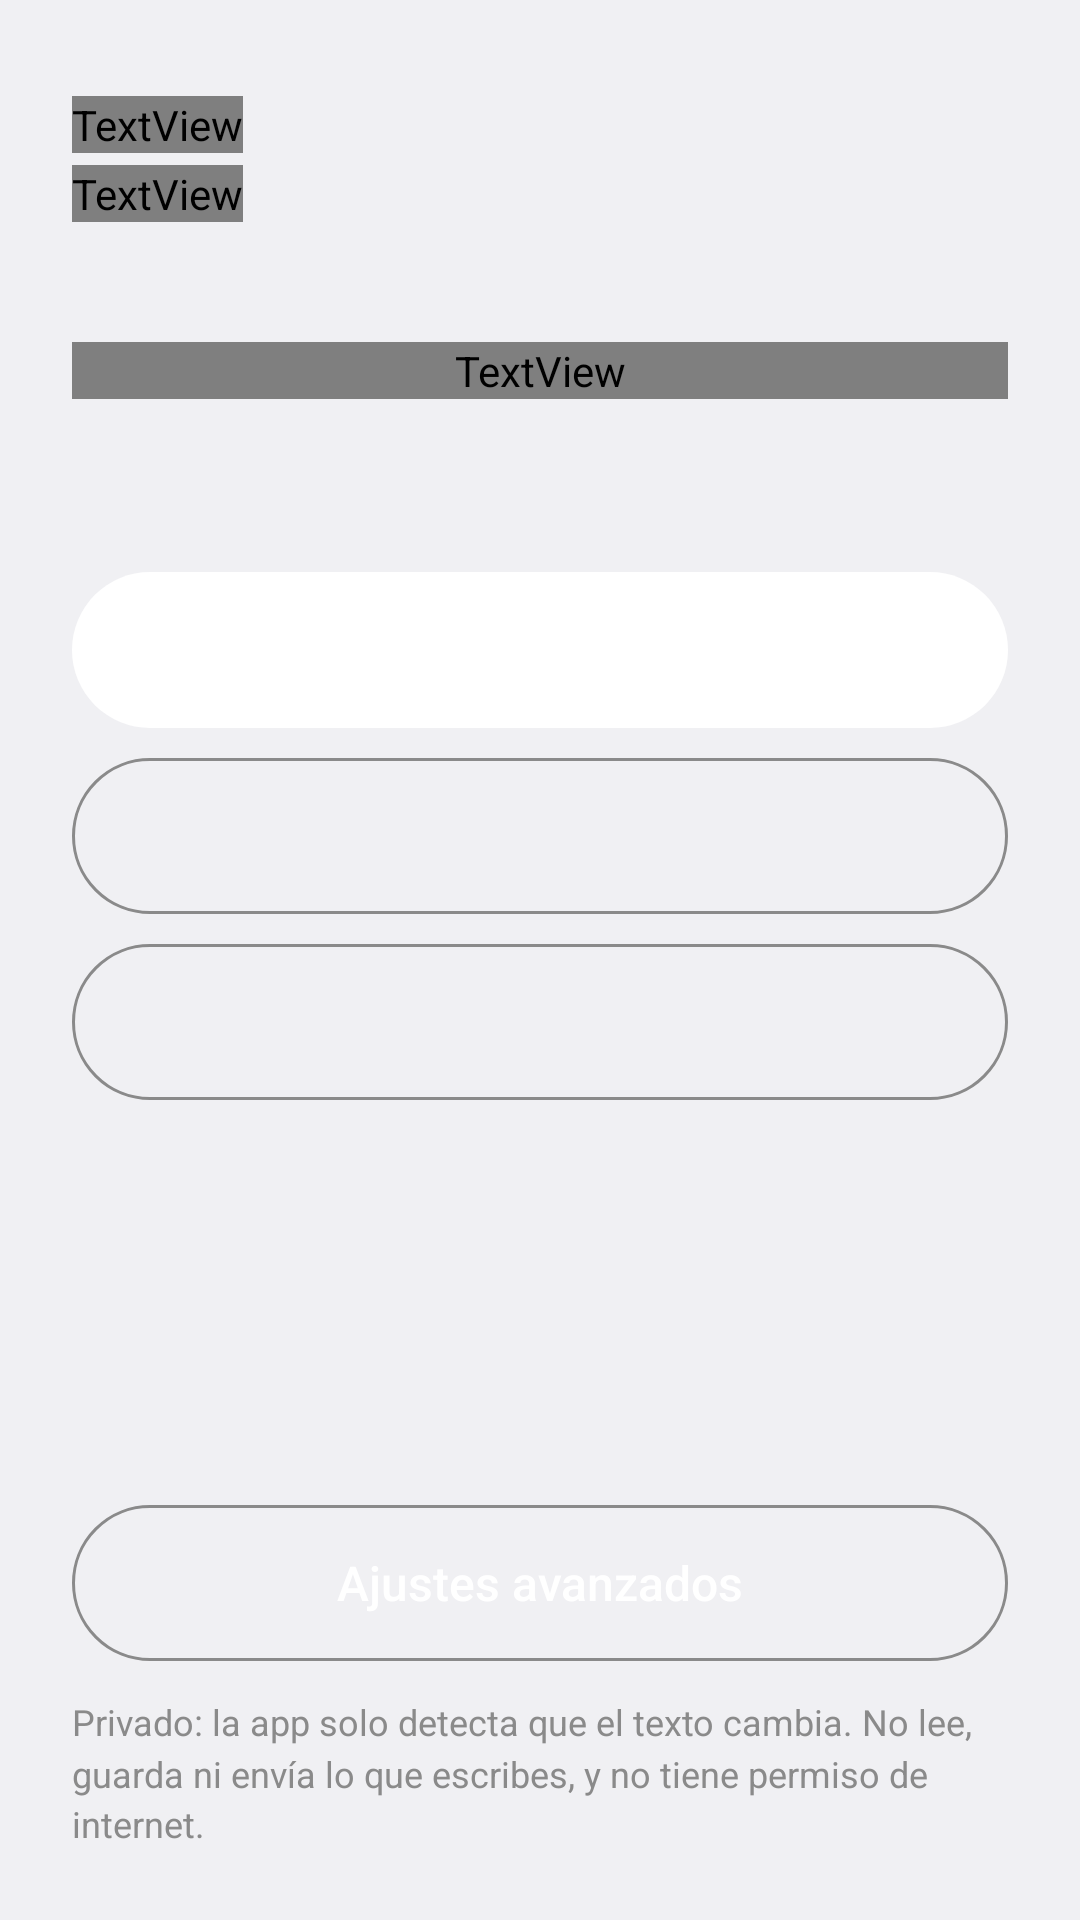

This screen was rendered from an Android layout file. Write that file and the resources it references.
<!-- AndroidManifest.xml: application theme android:Theme.DeviceDefault.DayNight -->
<!-- res/layout/activity_onboarding.xml -->
<?xml version="1.0" encoding="utf-8"?>
<ScrollView xmlns:android="http://schemas.android.com/apk/res/android"
    android:id="@+id/root"
    android:layout_width="match_parent" android:layout_height="match_parent"
    android:fillViewport="true">
    <LinearLayout
        android:layout_width="match_parent" android:layout_height="wrap_content"
        android:orientation="vertical" android:paddingStart="24dp" android:paddingEnd="24dp"
        android:paddingTop="32dp" android:paddingBottom="24dp">

        <TextView android:layout_width="wrap_content" android:layout_height="wrap_content"
            style="@style/Dot.Title" android:text="glyphTyping" />
        <TextView android:id="@+id/progress" android:layout_width="wrap_content"
            android:layout_height="wrap_content" android:layout_marginTop="4dp"
            style="@style/Dot.Step" />

        <TextView android:id="@+id/step_title" android:layout_width="match_parent"
            android:layout_height="wrap_content" android:layout_marginTop="40dp"
            style="@style/Dot" android:textSize="24sp" />
        <TextView android:id="@+id/step_body" android:layout_width="match_parent"
            android:layout_height="wrap_content" android:layout_marginTop="12dp"
            style="@style/Body" />

        <TextView android:id="@+id/code" android:layout_width="match_parent"
            android:layout_height="wrap_content" android:layout_marginTop="12dp"
            style="@style/Mono" android:visibility="gone" />
        <TextView android:id="@+id/step_body2" android:layout_width="match_parent"
            android:layout_height="wrap_content" android:layout_marginTop="12dp"
            style="@style/Body" android:visibility="gone" />
        <TextView android:id="@+id/code2" android:layout_width="match_parent"
            android:layout_height="wrap_content" android:layout_marginTop="12dp"
            style="@style/Mono" android:visibility="gone" />

        <Button android:id="@+id/btn1" style="@style/Btn.Primary"
            android:layout_width="match_parent" android:layout_height="wrap_content"
            android:layout_marginTop="24dp" />
        <Button android:id="@+id/btn2" style="@style/Btn.Secondary"
            android:layout_width="match_parent" android:layout_height="wrap_content" />
        <Button android:id="@+id/btn3" style="@style/Btn.Secondary"
            android:layout_width="match_parent" android:layout_height="wrap_content" />

        <TextView android:id="@+id/note" android:layout_width="match_parent"
            android:layout_height="wrap_content" android:layout_marginTop="16dp"
            style="@style/Body.Muted" />

        <View android:layout_width="match_parent" android:layout_height="0dp" android:layout_weight="1" />
        <Button android:id="@+id/btn_advanced" style="@style/Btn.Secondary"
            android:layout_width="match_parent" android:layout_height="wrap_content"
            android:layout_marginTop="32dp" android:text="Ajustes avanzados" />
        <TextView android:layout_width="match_parent" android:layout_height="wrap_content"
            android:layout_marginTop="12dp" style="@style/Body.Muted" android:textSize="12sp"
            android:text="Privado: la app solo detecta que el texto cambia. No lee, guarda ni envía lo que escribes, y no tiene permiso de internet." />
    </LinearLayout>
</ScrollView>
<!-- resources referenced by this layout -->
<resources>
  <style name="Body">
          <item name="android:textSize">16sp</item>
          <item name="android:lineSpacingMultiplier">1.2</item>
          <item name="android:textColor">@color/nt_white</item>
      </style>
  <style name="Body.Muted">
          <item name="android:textSize">14sp</item>
          <item name="android:textColor">@color/nt_grey</item>
      </style>
  <style name="Btn.Primary">
          <item name="android:background">@drawable/bg_btn_primary</item>
          <item name="android:textColor">@color/nt_black</item>
      </style>
  <style name="Btn.Secondary">
          <item name="android:background">@drawable/bg_btn_secondary</item>
          <item name="android:textColor">@color/nt_white</item>
      </style>
  <style name="Dot">
          <item name="android:fontFamily">@font/doto</item>
          <item name="android:fontVariationSettings">\'wght\' 800</item>
          <item name="android:textColor">@color/nt_white</item>
      </style>
  <style name="Dot.Step">
          <item name="android:textSize">16sp</item>
          <item name="android:textColor">@color/nt_grey</item>
          <item name="android:letterSpacing">0.15</item>
      </style>
  <style name="Dot.Title"><item name="android:textSize">34sp</item></style>
  <style name="Mono">
          <item name="android:fontFamily">monospace</item>
          <item name="android:textSize">13sp</item>
          <item name="android:textColor">@color/nt_white</item>
          <item name="android:background">@drawable/bg_code</item>
          <item name="android:padding">12dp</item>
          <item name="android:textIsSelectable">true</item>
      </style>
  <color name="nt_white">#FFFFFF</color>
  <color name="nt_grey">#8A8A8A</color>
  <!-- drawable bg_btn_primary (drawable) -->
  <?xml version="1.0" encoding="utf-8"?>
  <selector xmlns:android="http://schemas.android.com/apk/res/android">
      <item android:state_enabled="false"><shape><solid android:color="@color/nt_dark"/><corners android:radius="26dp"/></shape></item>
      <item android:state_pressed="true"><shape><solid android:color="@color/nt_grey"/><corners android:radius="26dp"/></shape></item>
      <item><shape><solid android:color="@color/nt_white"/><corners android:radius="26dp"/></shape></item>
  </selector>
  <color name="nt_black">#000000</color>
  <!-- drawable bg_btn_secondary (drawable) -->
  <?xml version="1.0" encoding="utf-8"?>
  <selector xmlns:android="http://schemas.android.com/apk/res/android">
      <item android:state_pressed="true"><shape><solid android:color="@color/nt_dark"/><stroke android:width="1dp" android:color="@color/nt_white"/><corners android:radius="26dp"/></shape></item>
      <item><shape><solid android:color="@android:color/transparent"/><stroke android:width="1dp" android:color="@color/nt_grey"/><corners android:radius="26dp"/></shape></item>
  </selector>
  <!-- drawable bg_code (drawable) -->
  <?xml version="1.0" encoding="utf-8"?>
  <shape xmlns:android="http://schemas.android.com/apk/res/android">
      <solid android:color="@color/nt_dark"/>
      <corners android:radius="12dp"/>
  </shape>
  <color name="nt_dark">#1A1A1A</color>
</resources>
